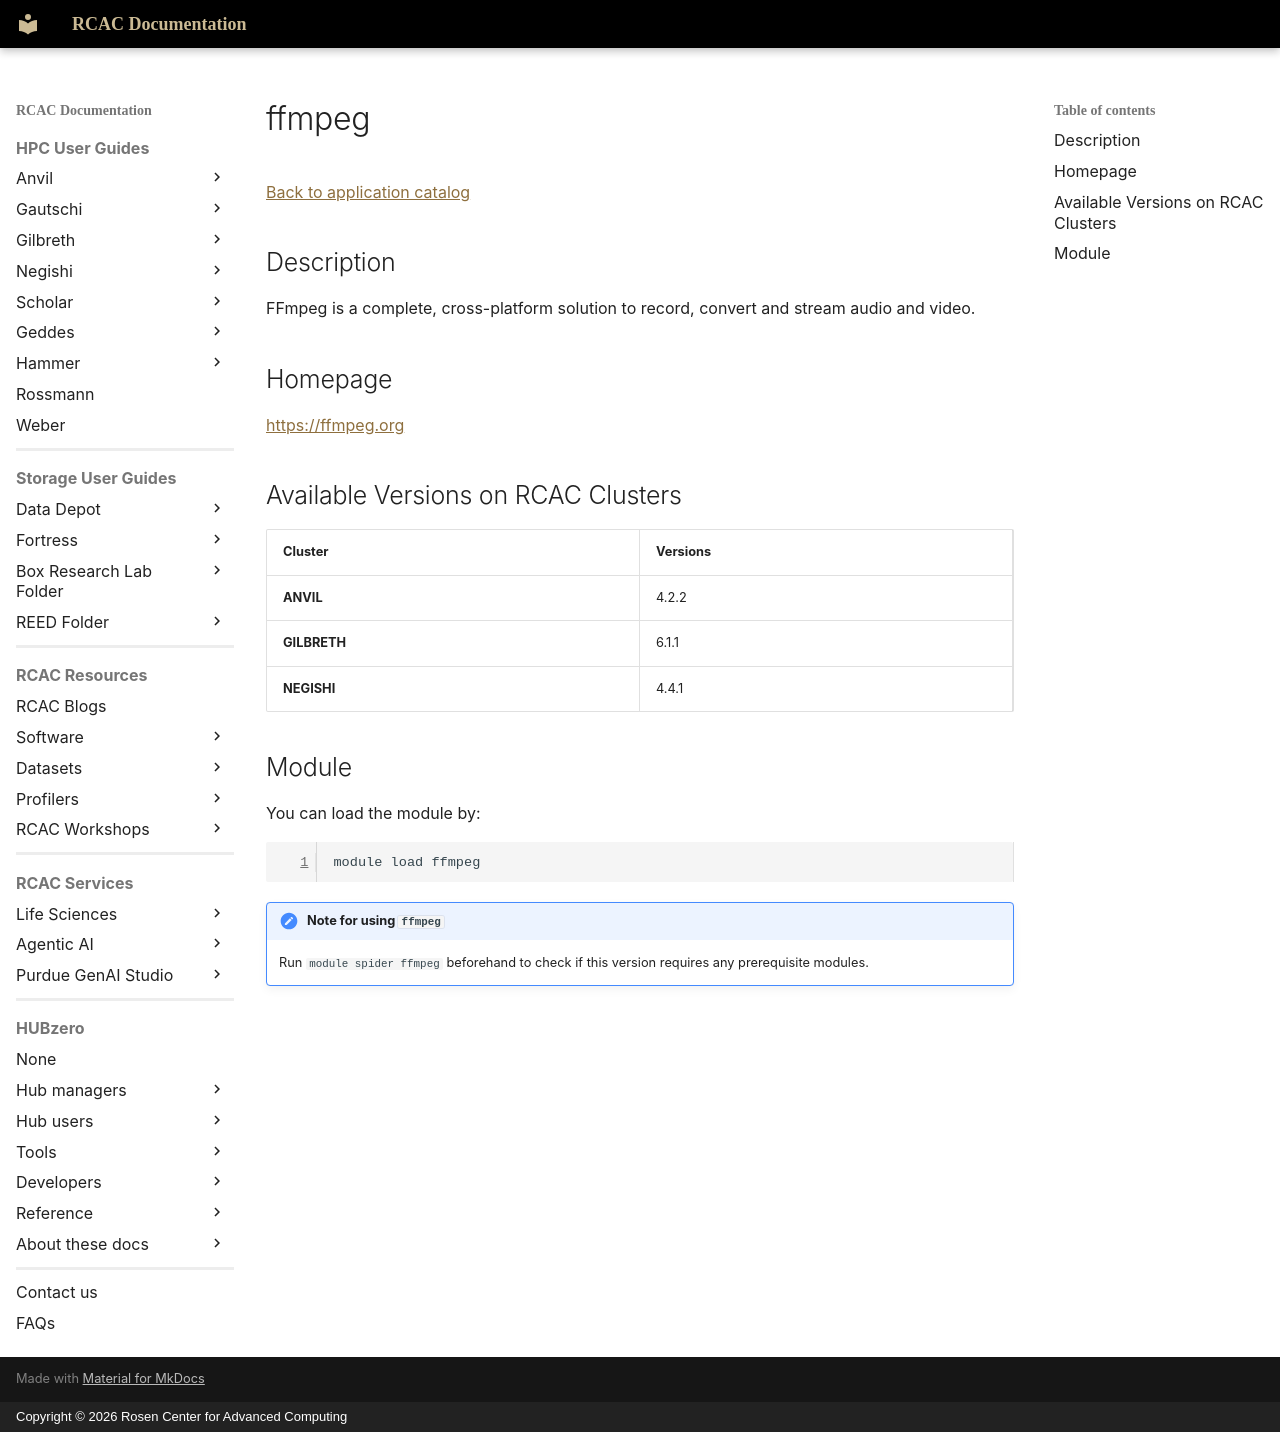

repository: PurdueRCAC/RCAC-Docs · page: software/apps_md/ffmpeg/index.html · generator: mkdocs · copyright: Copyright © 2026 Rosen Center for Advanced Computing

# ffmpeg

[Back to application catalog](../app_catalog.md)

## Description

FFmpeg is a complete, cross-platform solution to record, convert and stream audio and video.

## Homepage

[https://ffmpeg.org](https://ffmpeg.org)

## Available Versions on RCAC Clusters

|Cluster|Versions|
|---|---|
**ANVIL**|4.2.2
**GILBRETH**|6.1.1
**NEGISHI**|4.4.1

## Module

You can load the module by:

```bash
module load ffmpeg
```

!!! note "Note for using `ffmpeg`"
    Run `module spider ffmpeg` beforehand to check if this version requires any prerequisite modules.
